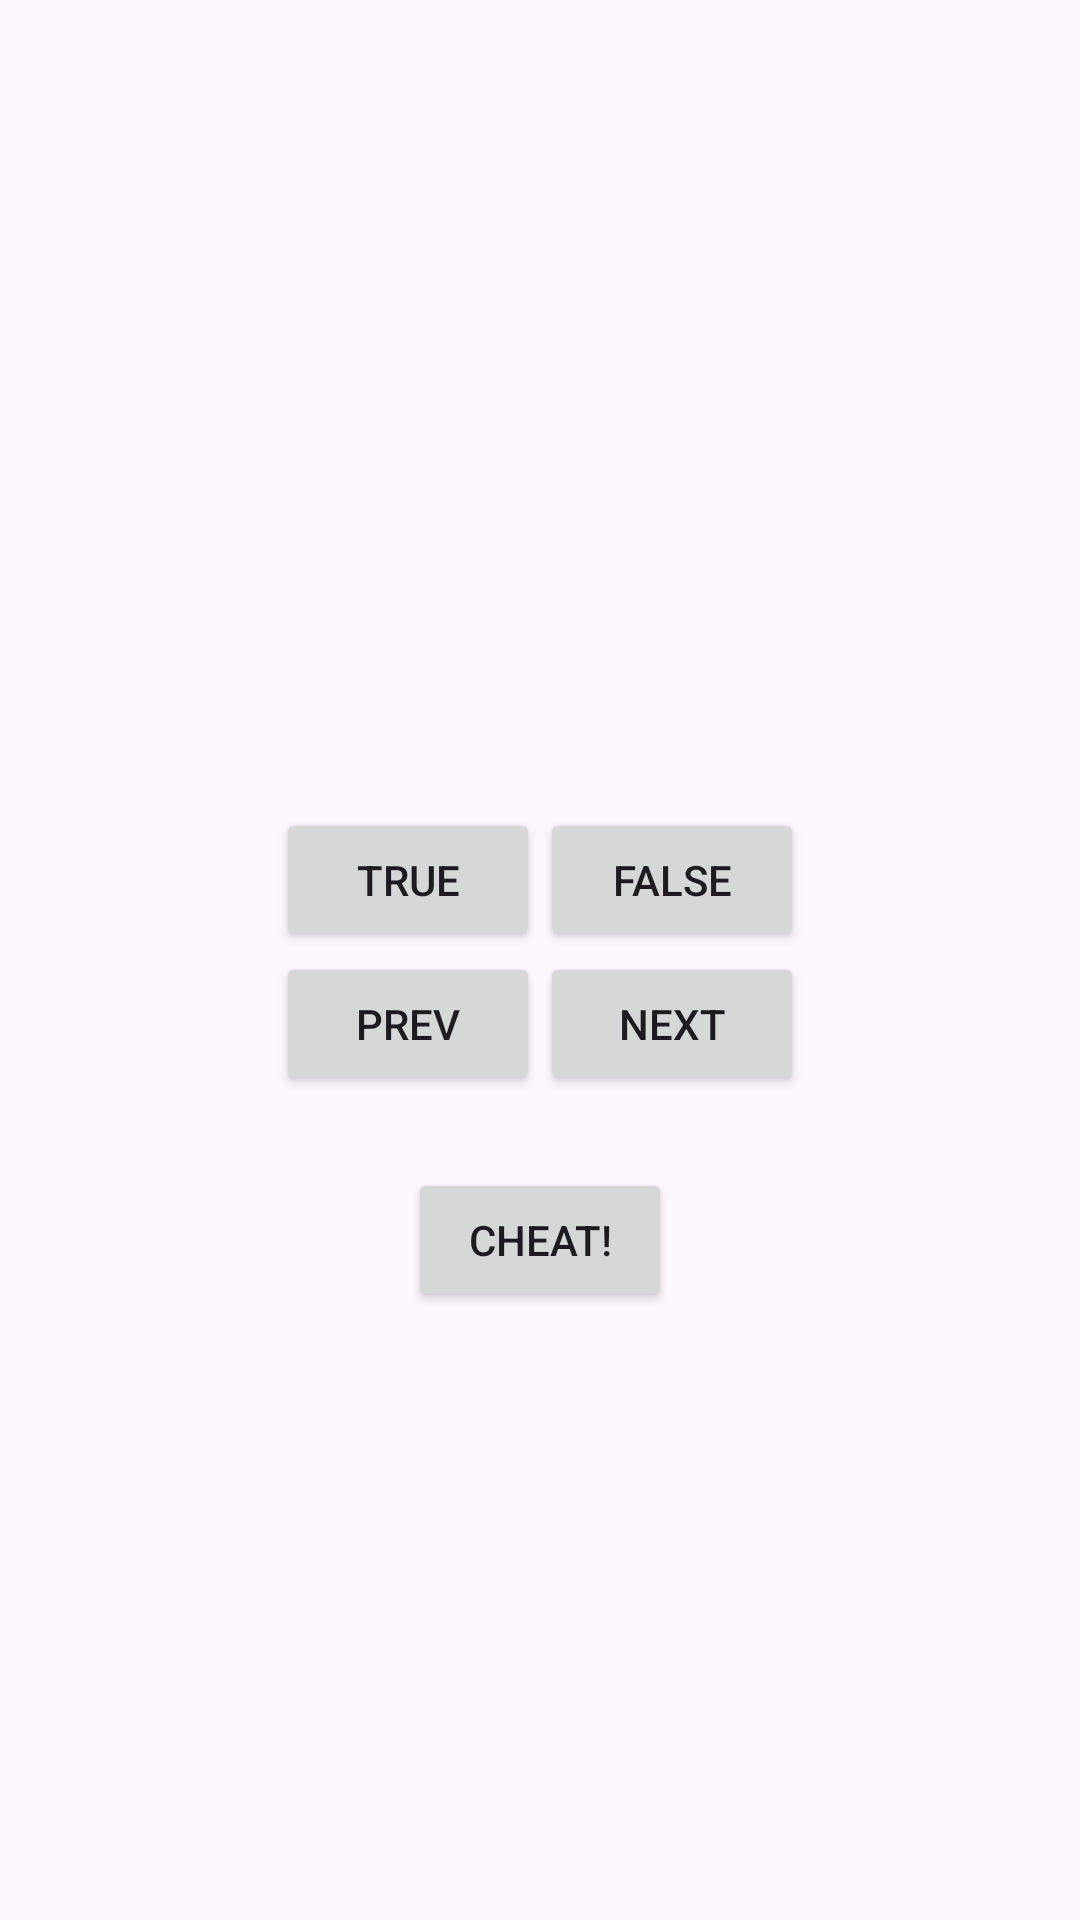

Layout XML and referenced resources for this Android screen:
<!-- AndroidManifest.xml: application theme Theme.GeoQuizLB -->
<!-- res/layout/activity_main.xml -->
<?xml version="1.0" encoding="utf-8"?>
<LinearLayout xmlns:android="http://schemas.android.com/apk/res/android"
    xmlns:app="http://schemas.android.com/apk/res-auto"
    xmlns:tools="http://schemas.android.com/tools"
    android:id="@+id/main"
    android:layout_width="match_parent"
    android:layout_height="match_parent"
    android:gravity="center"
    android:orientation="vertical">
    <TextView
        android:id="@+id/questionTextView"
        android:layout_width="wrap_content"
        android:layout_height="wrap_content"
        android:padding="24dp"
        tools:text="@string/questionAustralia" />
    <LinearLayout
        android:layout_width="wrap_content"
        android:layout_height="wrap_content"
        android:orientation="horizontal">
        <Button
            android:id="@+id/trueButton"
            android:layout_width="wrap_content"
            android:layout_height="wrap_content"
            android:text="@string/trueButton" />
        <Button
            android:id="@+id/falseButton"
            android:layout_width="wrap_content"
            android:layout_height="wrap_content"
            android:text="@string/falseButton" />

    </LinearLayout>

    <LinearLayout
        android:layout_width="wrap_content"
        android:layout_height="wrap_content"
        android:orientation="horizontal">


        <Button
            android:id="@+id/prev_button"
            android:layout_width="wrap_content"
            android:layout_height="wrap_content"
            android:text="@string/prevButton"
            app:icon="@drawable/arrow_left"
            app:iconGravity="start"/>

        <Button
            android:id="@+id/next_button"
            android:layout_width="wrap_content"
            android:layout_height="wrap_content"
            android:text="@string/nextButton"
            app:icon="@drawable/arrow_right"
            app:iconGravity="end"/>


    </LinearLayout>

    <LinearLayout
        android:layout_width="wrap_content"
        android:layout_height="wrap_content"
        android:orientation="horizontal">

    <Button
        android:id="@+id/cheat_button"
        android:layout_width="wrap_content"
        android:layout_height="wrap_content"
        android:layout_marginTop="24dp"
        android:text="@string/cheat_button" />

    </LinearLayout>

</LinearLayout>
<!-- resources referenced by this layout -->
<resources>
  <string name="cheat_button">Cheat!</string>
  <string name="falseButton">False</string>
  <string name="nextButton">Next</string>
  <string name="prevButton">Prev</string>
  <string name="questionAustralia">Is Canberra the capital of Australia?</string>
  <string name="trueButton">True</string>
  <style name="Theme.GeoQuizLB" parent="Base.Theme.GeoQuizLB" />
  <style name="Base.Theme.GeoQuizLB" parent="Theme.Material3.DayNight.NoActionBar">
          
          
      </style>
</resources>
